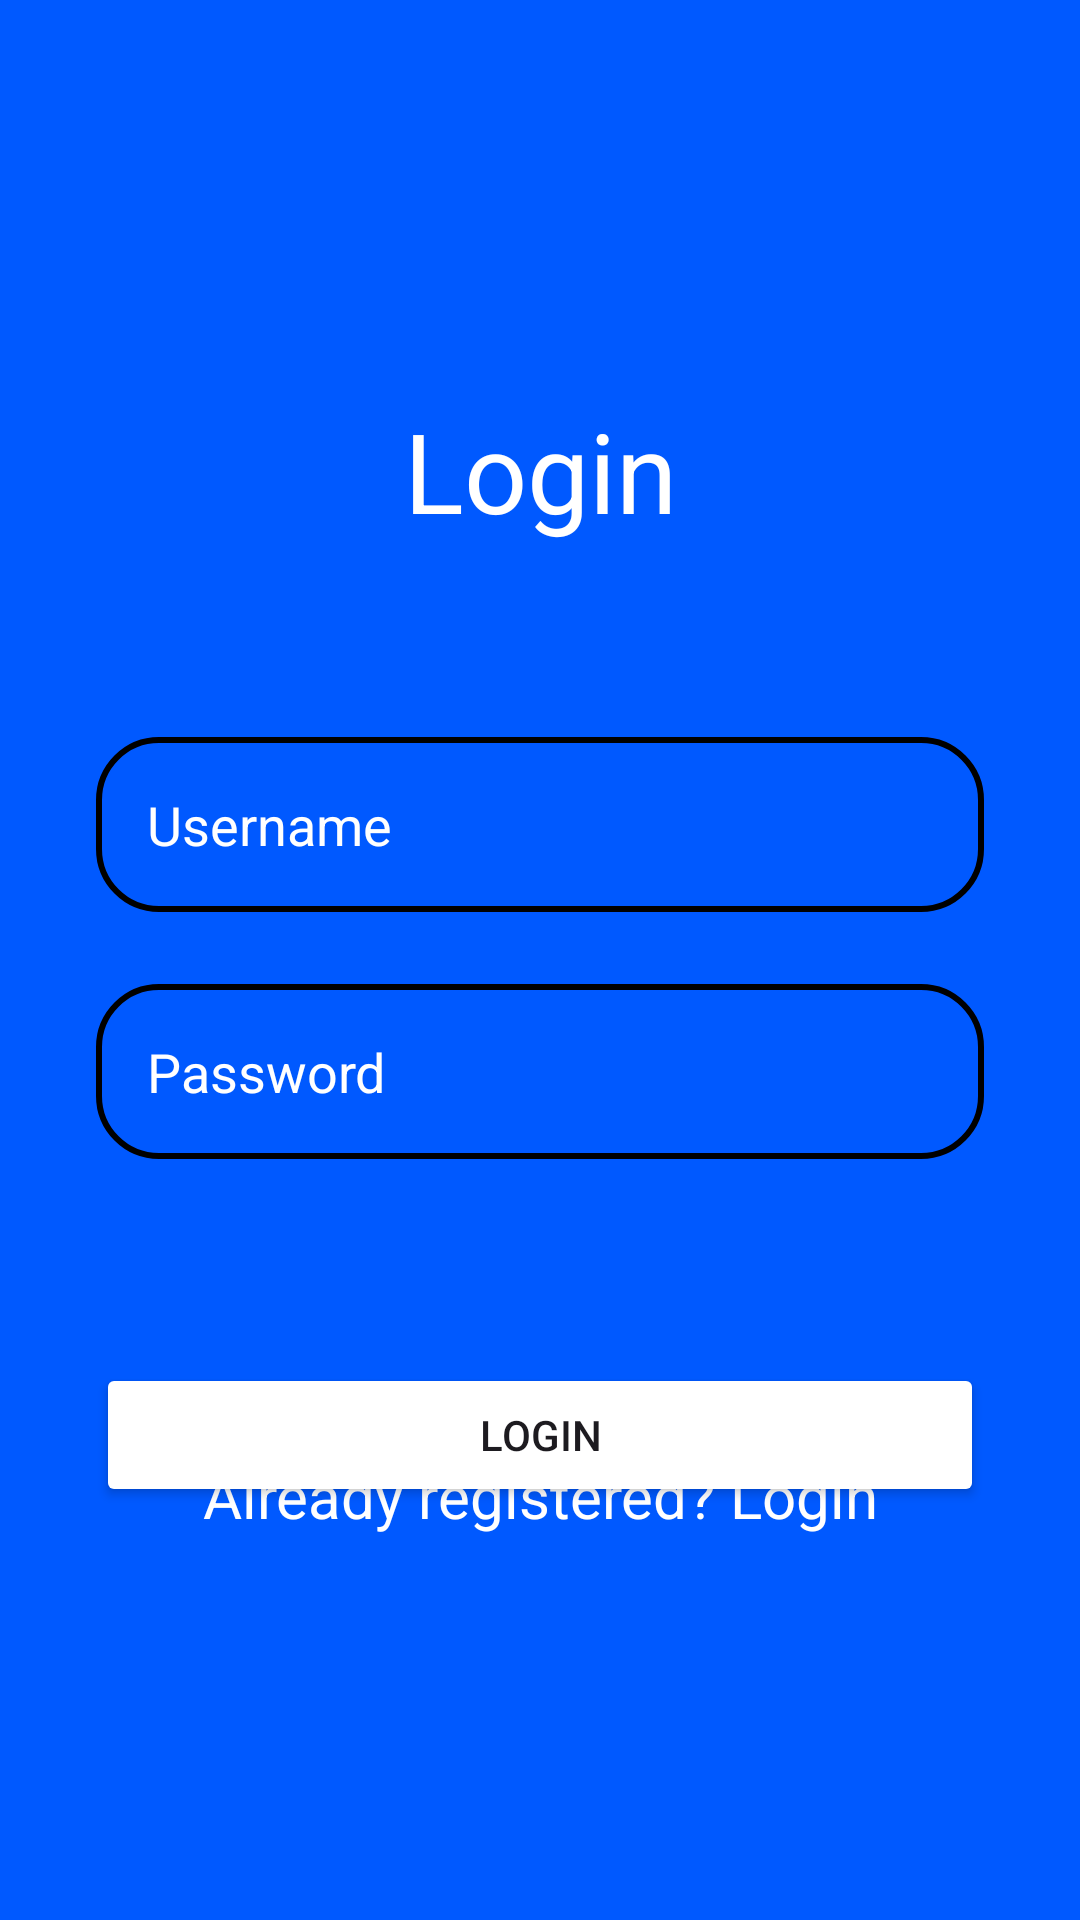

Layout XML and referenced resources for this Android screen:
<!-- AndroidManifest.xml: application theme Theme.LoginAndSDignupUsingFirebase -->
<!-- res/layout/activity_login.xml -->
<?xml version="1.0" encoding="utf-8"?>
<androidx.constraintlayout.widget.ConstraintLayout xmlns:android="http://schemas.android.com/apk/res/android"
    xmlns:app="http://schemas.android.com/apk/res-auto"
    xmlns:tools="http://schemas.android.com/tools"
    android:layout_width="match_parent"
    android:layout_height="match_parent"
    android:background="#0059FF"
    tools:context=".LoginActivity">


    <EditText
        android:id="@+id/loginUsername"
        android:layout_width="0dp"
        android:layout_height="wrap_content"
        android:layout_marginStart="32dp"
        android:layout_marginTop="64dp"
        android:layout_marginEnd="32dp"
        android:background="@drawable/edit_text_border"
        android:ems="10"
        android:hint="Username"
        android:inputType="text"
        android:padding="17dp"
        android:textColorHint="@color/white"
        app:layout_constraintEnd_toEndOf="parent"
        app:layout_constraintHorizontal_bias="0.497"
        app:layout_constraintStart_toStartOf="parent"
        app:layout_constraintTop_toBottomOf="@+id/textView" />

    <TextView
        android:id="@+id/textView"
        android:layout_width="wrap_content"
        android:layout_height="wrap_content"
        android:layout_marginTop="132dp"
        android:text="Login"
        android:textColor="@color/white"
        android:textSize="37sp"
        app:layout_constraintEnd_toEndOf="parent"
        app:layout_constraintStart_toStartOf="parent"
        app:layout_constraintTop_toTopOf="parent" />

    <EditText
        android:id="@+id/loginPassword"
        android:layout_width="0dp"
        android:layout_height="wrap_content"
        android:layout_marginTop="24dp"
        android:background="@drawable/edit_text_border"
        android:ems="10"
        android:hint="Password"
        android:inputType="textPassword"
        android:padding="17dp"
        android:textColorHint="@color/white"
        app:layout_constraintEnd_toEndOf="@+id/loginUsername"
        app:layout_constraintHorizontal_bias="0.0"
        app:layout_constraintStart_toStartOf="@+id/loginUsername"
        app:layout_constraintTop_toBottomOf="@+id/loginUsername" />

    <Button
        android:id="@+id/loginbutton"
        android:layout_width="0dp"
        android:layout_height="wrap_content"
        android:layout_marginTop="68dp"
        android:backgroundTint="@color/blue"
        android:text="Login"
        app:layout_constraintEnd_toEndOf="@+id/loginPassword"
        app:layout_constraintHorizontal_bias="0.0"
        app:layout_constraintStart_toStartOf="@+id/loginPassword"
        app:layout_constraintTop_toBottomOf="@+id/loginPassword" />

    <TextView
        android:id="@+id/signupRedirect"
        android:layout_width="0dp"
        android:layout_height="wrap_content"
        android:layout_marginBottom="128dp"
        android:gravity="center"
        android:text="@string/already_registered_login"
        android:textColor="@color/white"
        android:textSize="20sp"
        app:layout_constraintBottom_toBottomOf="parent"
        app:layout_constraintEnd_toEndOf="@+id/loginPassword"
        app:layout_constraintHorizontal_bias="0.498"
        app:layout_constraintStart_toStartOf="@+id/loginPassword" />


</androidx.constraintlayout.widget.ConstraintLayout>
<!-- resources referenced by this layout -->
<resources>
  <!-- drawable edit_text_border (drawable) -->
  <?xml version="1.0" encoding="utf-8"?>
  <shape xmlns:android="http://schemas.android.com/apk/res/android"
      android:shape="rectangle">
  
      <stroke
          android:width="2dp"
          android:color="@color/green" />
  
  
      <corners android:radius="20dp" />
  
  
  </shape>
  <string name="already_registered_login">Already registered? Login</string>
  <style name="Theme.LoginAndSDignupUsingFirebase" parent="Base.Theme.LoginAndSDignupUsingFirebase" />
  <style name="Base.Theme.LoginAndSDignupUsingFirebase" parent="Theme.Material3.DayNight.NoActionBar">
          
           <item name="colorPrimary">@color/blue</item>
           <item name="colorPrimaryVariant">@color/blue</item>
           <item name="android:statusBarColor">@color/blue</item>
      </style>
  <!-- not gathered from this repository: default colours our renderer supplied (Android Studio template values) -->
  <color name="white">#FFFFFFFF</color>
</resources>
